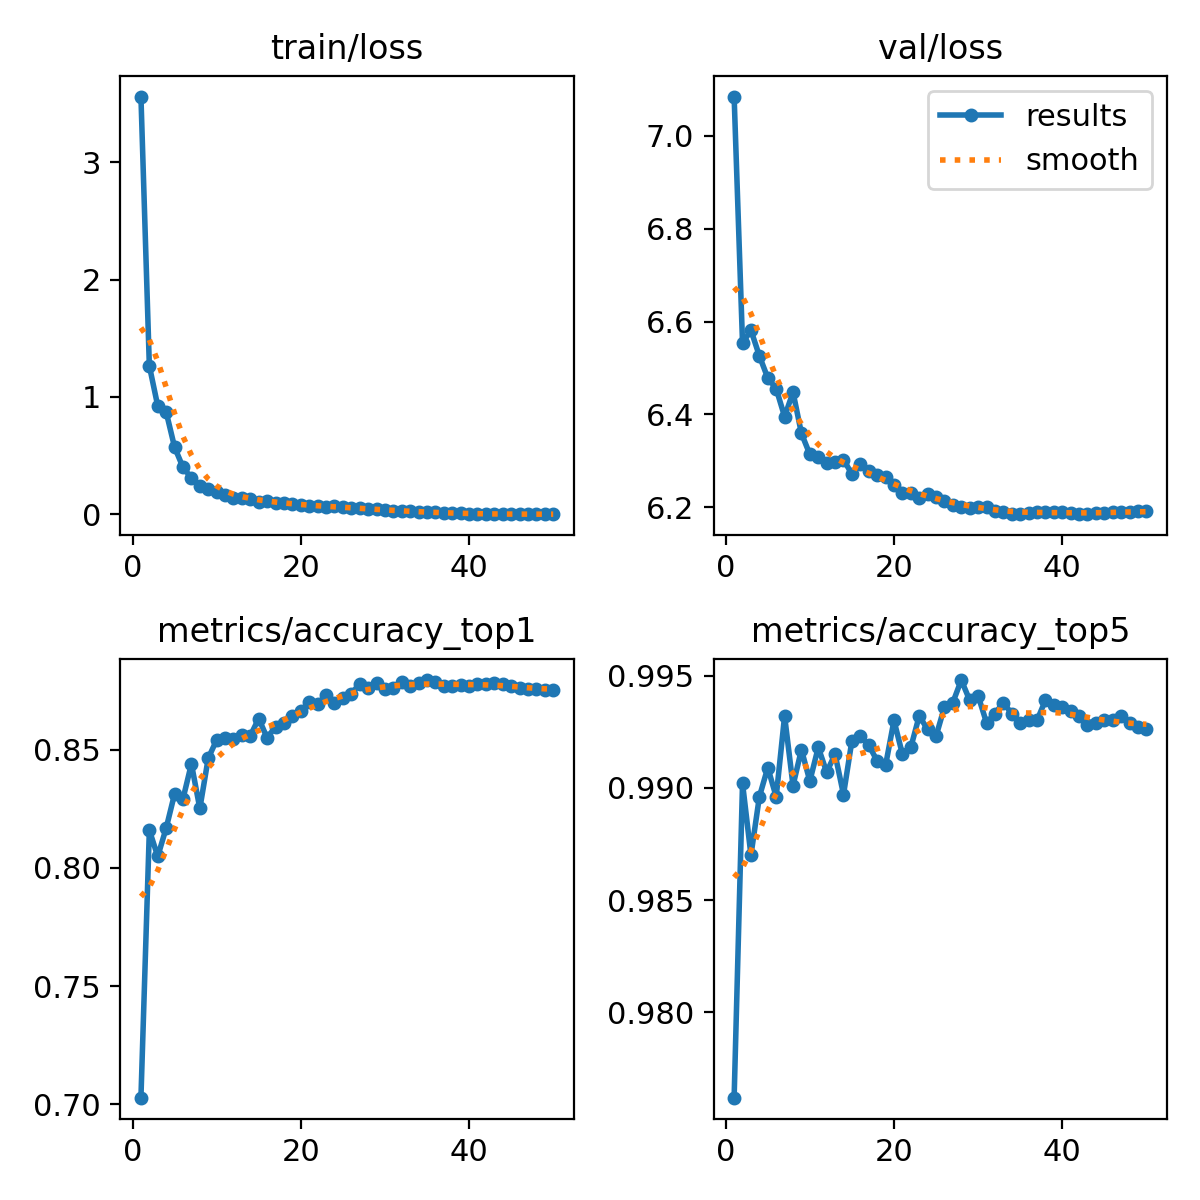

The table this chart was drawn from, first rows:
epoch, train/loss, metrics/accuracy_top1, metrics/accuracy_top5, val/loss, lr/pg0, lr/pg1, lr/pg2
1, 3.562, 0.7027, 0.9762, 7.085, 0.003253, 0.003253, 0.003253
2, 1.265, 0.816, 0.9902, 6.553, 0.006385, 0.006385, 0.006385
3, 0.922, 0.8049, 0.987, 6.582, 0.009388, 0.009388, 0.009388
4, 0.8713, 0.8169, 0.9896, 6.526, 0.009406, 0.009406, 0.009406
5, 0.5711, 0.8314, 0.9909, 6.479, 0.009406, 0.009406, 0.009406
6, 0.3994, 0.8293, 0.9896, 6.456, 0.009208, 0.009208, 0.009208
7, 0.3092, 0.8441, 0.9932, 6.395, 0.009011, 0.009011, 0.009011
8, 0.2435, 0.8252, 0.9901, 6.448, 0.008813, 0.008813, 0.008813
9, 0.2181, 0.8465, 0.9917, 6.359, 0.008615, 0.008615, 0.008615
10, 0.1911, 0.8542, 0.9903, 6.314, 0.008417, 0.008417, 0.008417
11, 0.1595, 0.8549, 0.9918, 6.309, 0.008219, 0.008219, 0.008219
12, 0.1367, 0.8546, 0.9907, 6.295, 0.008021, 0.008021, 0.008021
13, 0.1387, 0.8562, 0.9915, 6.297, 0.007824, 0.007824, 0.007824
14, 0.1308, 0.856, 0.9897, 6.303, 0.007626, 0.007626, 0.007626
15, 0.108, 0.8633, 0.9921, 6.272, 0.007428, 0.007428, 0.007428
16, 0.1137, 0.8551, 0.9923, 6.294, 0.00723, 0.00723, 0.00723
17, 0.0988, 0.8599, 0.9919, 6.279, 0.007032, 0.007032, 0.007032
18, 0.09295, 0.8613, 0.9912, 6.269, 0.006834, 0.006834, 0.006834
19, 0.08736, 0.8642, 0.991, 6.265, 0.006636, 0.006636, 0.006636
20, 0.08174, 0.8664, 0.993, 6.247, 0.006438, 0.006438, 0.006438
21, 0.07034, 0.8703, 0.9915, 6.23, 0.006241, 0.006241, 0.006241
22, 0.07034, 0.8695, 0.9918, 6.232, 0.006043, 0.006043, 0.006043
23, 0.06508, 0.8731, 0.9932, 6.219, 0.005845, 0.005845, 0.005845
24, 0.06592, 0.8698, 0.9926, 6.229, 0.005647, 0.005647, 0.005647
25, 0.05832, 0.8719, 0.9923, 6.221, 0.005449, 0.005449, 0.005449
26, 0.05305, 0.8738, 0.9936, 6.214, 0.005251, 0.005251, 0.005251
27, 0.05039, 0.878, 0.9938, 6.205, 0.005053, 0.005053, 0.005053
28, 0.04842, 0.8764, 0.9948, 6.201, 0.004855, 0.004855, 0.004855
29, 0.04212, 0.8782, 0.9939, 6.198, 0.004658, 0.004658, 0.004658
30, 0.03399, 0.8756, 0.9941, 6.2, 0.00446, 0.00446, 0.00446
31, 0.02877, 0.8763, 0.9929, 6.201, 0.004262, 0.004262, 0.004262
32, 0.02646, 0.8788, 0.9933, 6.193, 0.004064, 0.004064, 0.004064
33, 0.02778, 0.8771, 0.9938, 6.19, 0.003866, 0.003866, 0.003866
34, 0.01933, 0.8783, 0.9933, 6.187, 0.003668, 0.003668, 0.003668
35, 0.01638, 0.8796, 0.9929, 6.185, 0.003471, 0.003471, 0.003471
36, 0.01484, 0.8788, 0.993, 6.187, 0.003273, 0.003273, 0.003273
37, 0.00831, 0.8771, 0.993, 6.191, 0.003075, 0.003075, 0.003075
38, 0.00896, 0.8772, 0.9939, 6.19, 0.002877, 0.002877, 0.002877
39, 0.00773, 0.8776, 0.9937, 6.19, 0.002679, 0.002679, 0.002679
40, 0.004, 0.877, 0.9936, 6.189, 0.002481, 0.002481, 0.002481
41, 0.00378, 0.8778, 0.9934, 6.187, 0.002283, 0.002283, 0.002283
42, 0.0013, 0.878, 0.9932, 6.186, 0.002085, 0.002085, 0.002085
43, 0.00081, 0.8785, 0.9928, 6.186, 0.001888, 0.001888, 0.001888
44, 0.0002, 0.8781, 0.9929, 6.187, 0.00169, 0.00169, 0.00169
45, 0.00011, 0.8772, 0.993, 6.188, 0.001492, 0.001492, 0.001492
46, 0.00012, 0.8761, 0.993, 6.189, 0.001294, 0.001294, 0.001294
47, 9e-05, 0.8759, 0.9932, 6.189, 0.001096, 0.001096, 0.001096
48, 0.00031, 0.8756, 0.9929, 6.19, 0.0008983, 0.0008983, 0.0008983
49, 0.0001, 0.8755, 0.9927, 6.191, 0.0007004, 0.0007004, 0.0007004
50, 8e-05, 0.8753, 0.9926, 6.192, 0.0005025, 0.0005025, 0.0005025
